Run: headless pygame with SDL's dummy video driver; simulated clock (each Clock.tick advances the game by its frame time, no real sleeping); random seed 0; keys injected as events and as key.get_pressed() state; mouse plan: one left click at the window centre at the start of phase 2, then a move to the lower-right quarter at the start of phase 3.
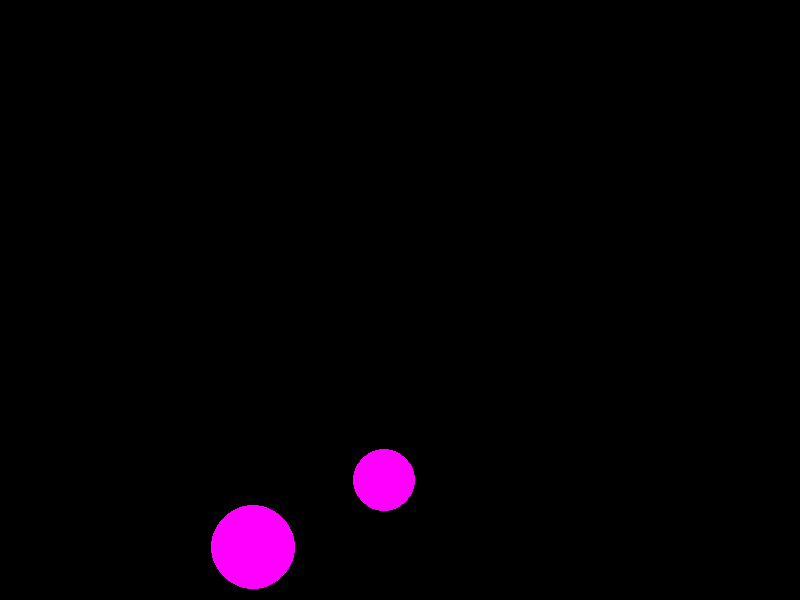
Frame 1 of 4 · flips 1–60 · no input
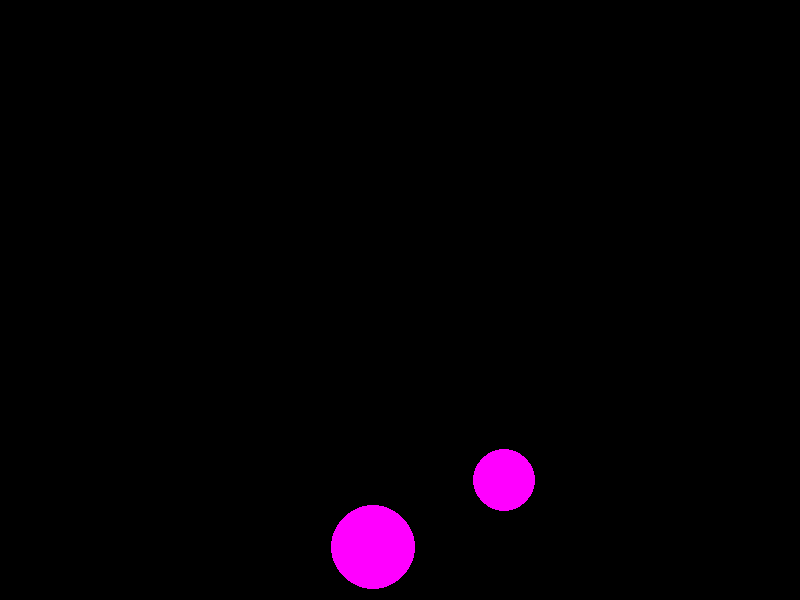
Frame 2 of 4 · flips 61–180 · clicked the window centre · tapped SPACE, RETURN · held RIGHT (→), D
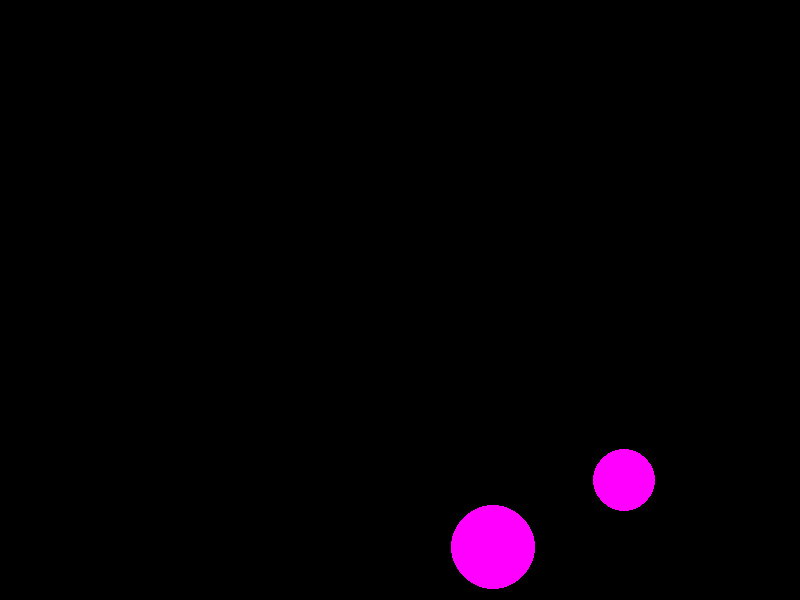
Frame 3 of 4 · flips 181–300 · moved the mouse to the lower-right quarter · held DOWN (↓), S
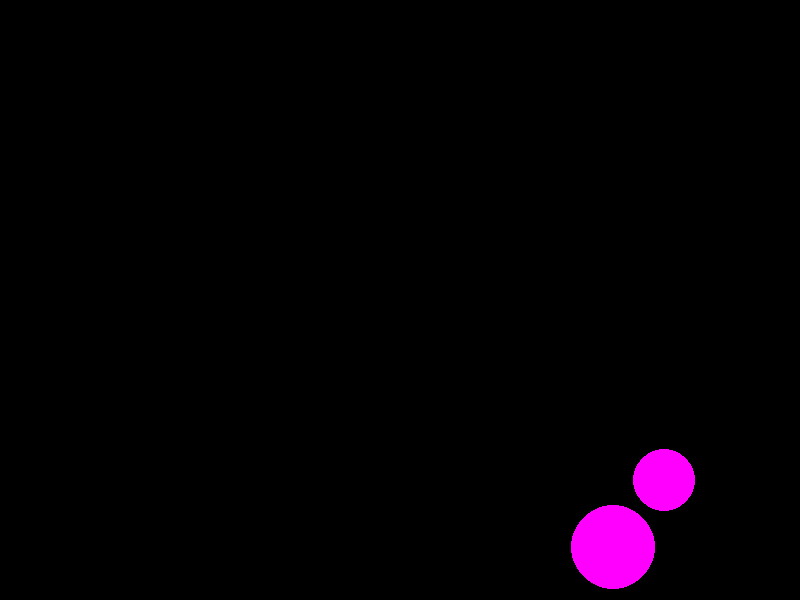
Frame 4 of 4 · flips 301–420 · held LEFT (←), A, UP (↑), W

The pygame program that drew these frames:

import pygame
from random import *
pygame.init()

size = 800, 600
screen = pygame.display.set_mode(size)
black = (0, 0, 0)
white = (255, 255, 255)
yellow = (255, 255, 0)
cyan = (0, 255, 255)
magenta = (255, 0, 255)
red = (255, 0, 0)
green = (0, 255, 0)
blue = (0, 0, 255)
colors = [yellow, cyan, magenta, red, green, blue]

pygame.display.update()
clock = pygame.time.Clock()
done = False
all_balls = 0
have_balls = 0


def new_parameters():
    global x, y, r, COLOR, A, B
    A=[randint(50, 600), randint(50, 600), randint(30, 60), colors[randint(0, 5)]]
    B=[randint(50, 600), randint(50, 600), randint(30, 60), colors[randint(0, 5)]]


def new_ball1():
    pygame.draw.circle(screen, A[3], (A[0], A[1]), A[2])


def new_ball2():
    pygame.draw.circle(screen, B[3], (B[0], B[1]), B[2])


def click():
    length1 = ((event.x - A[0]) ** 2 + (event.y - A[1]) ** 2) ** 0.5
    length2 = ((event.x - B[0]) ** 2 + (event.y - B[1]) ** 2) ** 0.5
    if length1 <= A[2] or length2 <=B[2]:
        screen.fill(white)
        pygame.display.update()
        return 1
    return 0

new_parameters()
if A[0] > B[0]:
    C = [A[0],B[0]]
else:
    C = [B[0],A[0]]
while not done:
    while not done and C[0]<700:
        new_ball1()
        new_ball2()
        pygame.display.update()
        for event in pygame.event.get():
            if event.type == pygame.QUIT:
                print("Поймал шариков:", have_balls)
                print("Всего шариков:", all_balls)
                done = True
            elif event.type == pygame.MOUSEBUTTONDOWN:
                event.x, event.y = event.pos
                have_balls += click()
    #               if click() > 0:
    #                   new_parameters()
    #                   all_balls += 1
        screen.fill(black)
        clock.tick(25)
        A[0] += 10
        B[0] += 10
        C[0]+=10
        C[1]+=10
    while not done and C[1] < 700:
        new_ball1()
        new_ball2()
        pygame.display.update()
        for event in pygame.event.get():
            if event.type == pygame.QUIT:
                print("Поймал шариков:", have_balls)
                print("Всего шариков:", all_balls)
                done = True
            elif event.type == pygame.MOUSEBUTTONDOWN:
                event.x, event.y = event.pos
                have_balls += click()
        #               if click() > 0:
        #                   new_parameters()
        #                   all_balls += 1
        screen.fill(black)
        clock.tick(25)
        if A[0]==C[0]:
            A[0] -= 10
            B[0] += 10
        else:
            A[0] += 10
            B[0] -= 10
        C[1] += 10
        C[0] -= 10
    while not done and C[0] >50:
        new_ball1()
        new_ball2()
        pygame.display.update()
        for event in pygame.event.get():
            if event.type == pygame.QUIT:
                print("Поймал шариков:", have_balls)
                print("Всего шариков:", all_balls)
                done = True
            elif event.type == pygame.MOUSEBUTTONDOWN:
                event.x, event.y = event.pos
                have_balls += click()
        #               if click() > 0:
        #                   new_parameters()
        #                   all_balls += 1
        screen.fill(black)
        clock.tick(25)
        if C[0]==A[0]:
            A[0] -= 10
            B[0] -= 10
        else:
            A[0] -= 10
            B[0] -= 10
        C[0]-=10
        C[1]-=10
    while not done and C[1] >50:
        new_ball1()
        new_ball2()
        pygame.display.update()
        for event in pygame.event.get():
            if event.type == pygame.QUIT:
                print("Поймал шариков:", have_balls)
                print("Всего шариков:", all_balls)
                done = True
            elif event.type == pygame.MOUSEBUTTONDOWN:
                event.x, event.y = event.pos
                have_balls += click()
        #               if click() > 0:
        #                   new_parameters()
        #                   all_balls += 1
        screen.fill(black)
        clock.tick(25)
        if C[0]==A[0]:
            A[0] += 10
            B[0] -= 10
        else:
            A[0] -= 10
            B[0] += 10
        C[1]-=10
        C[0]+=10
pygame.quit()
